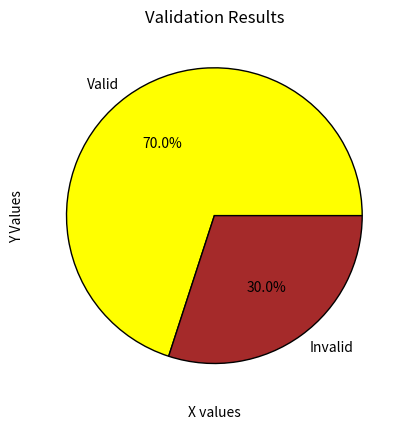
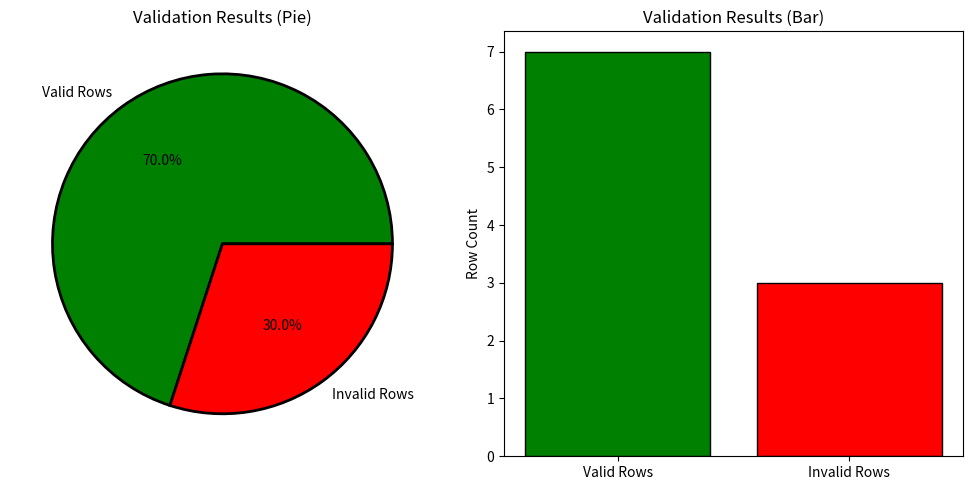

Source code (Python) for these figures, in order:
#importing package 
import matplotlib.pyplot as plt

x = [1, 2, 3, 4, 5]# X-axis values
y = [2, 4, 6, 8, 10]# Y-axis values
#adding labels
plt.plot(x, y,marker="o",color="blue",linestyle='--')# Create a line plot
plt.title("Simple Line Plot")

plt.xlabel("X values")
plt.ylabel("Y Values")
#plt.show()
#now adding labels and title

#now BAR CHART
#categories=["Valid Rows","Invalid Rows"]
#counts=[7,3]
#plt.bar(categories,counts,color=["green","red"])
#plt.title("Validation Results")
#plt.ylabel("Row Count")
#plt.show()

#PIE CHART
labels=["Valid","Invalid"]
sizes=[7,3]
colors=["yellow","brown"]
plt.pie(sizes,labels=labels,colors=colors,autopct='%1.1f%%',wedgeprops={"edgecolor":"black"})#wedge props means border
#the parameter autopct='%1.1f%%' controls how the percentage labels are displayed on each slice
# autopct=automatic percentage
# to print percentage value on each slice
# '%=placeholder for a value
# 1.1f means one digit before the decimal, ex=25.0% like that
# %%= prints a literal percentage sign  
plt.title("Validation Results")
plt.show()
'''
A pie chart with percentages (autopct)

Black outlines around each slice

A legend outside the chart so labels don't overlap'''
import matplotlib.pyplot as plt

# Data
sizes = [7, 3]
labels = ["Valid Rows", "Invalid Rows"]
colors = ["green", "red"]

# Pie chart with borders
#plt.pie(
#   sizes,
#    labels=None,  # hide labels inside
#    colors=colors,
#   autopct='%1.1f%%',
#    wedgeprops={"edgecolor": "black", "linewidth": 2}  # black borders
#)

# Add legend outside
#plt.legend(labels, loc="upper right", bbox_to_anchor=(1.2, 1))
#plt.title("Validation Results")
#plt.show()


import matplotlib.pyplot as plt

# Data
sizes = [7, 3]
labels = ["Valid Rows", "Invalid Rows"]
colors = ["green", "red"]

# Create a figure with 1 row, 2 columns
fig, axes = plt.subplots(1, 2, figsize=(10, 5))

# Pie chart on the left
axes[0].pie(
    sizes,
    labels=labels,
    colors=colors,
    autopct='%1.1f%%',
    wedgeprops={"edgecolor": "black", "linewidth": 2}
)
axes[0].set_title("Validation Results (Pie)")

# Bar chart on the right
axes[1].bar(labels, sizes, color=colors, edgecolor="black")
axes[1].set_title("Validation Results (Bar)")
axes[1].set_ylabel("Row Count")

plt.tight_layout()
plt.show()
